Dataset: dataset (GitHub, adityverma11/silicon_forge_PS01_defect_detection). Classes: bridge defect, clean no defect, crack defect, LER, open circuit defect, scratch defect, vias defect.

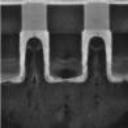
Label: vias defect

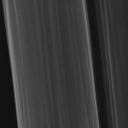
Label: clean no defect

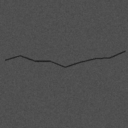
Label: crack defect

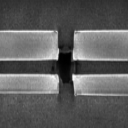
Label: open circuit defect

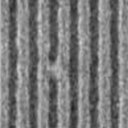
Label: bridge defect

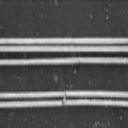
Label: LER
